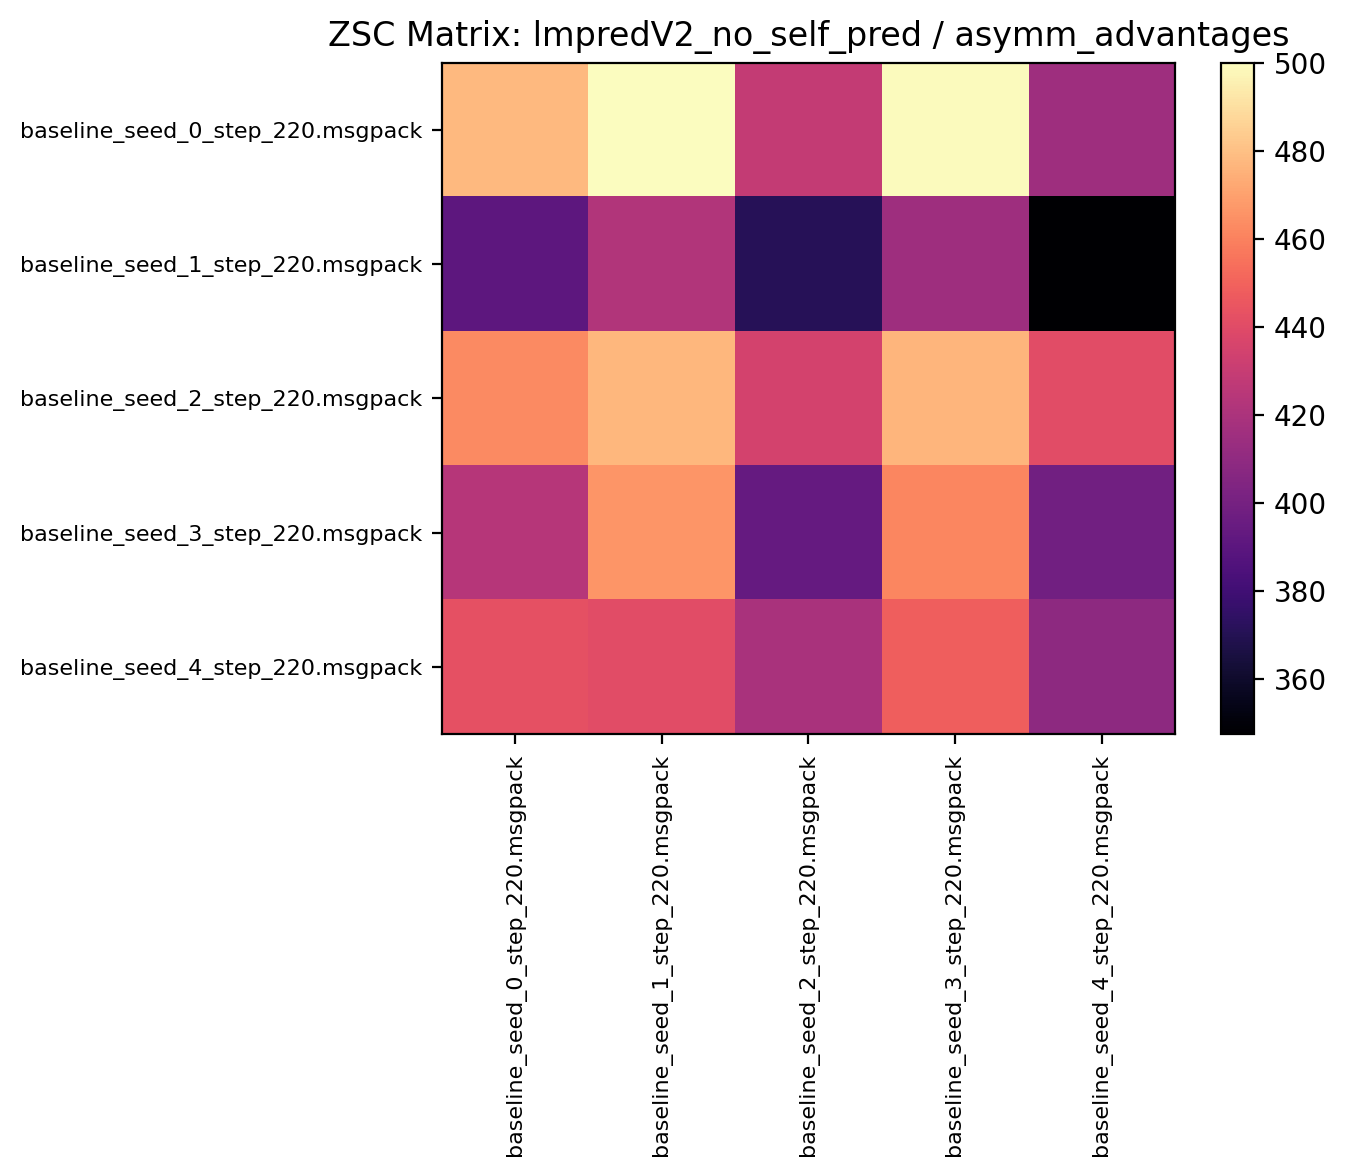

Data behind this chart, as committed beside it:
477.839050, 500.000000, 428.603119, 498.842163, 415.073425
390.5, 422.4, 371.1, 415.3, 347.4
463, 476.8, 434.6, 476.5, 440.8
424.1, 466.5, 393.5, 461.7, 398.3
442.4, 440.7, 419, 448.1, 409.4
